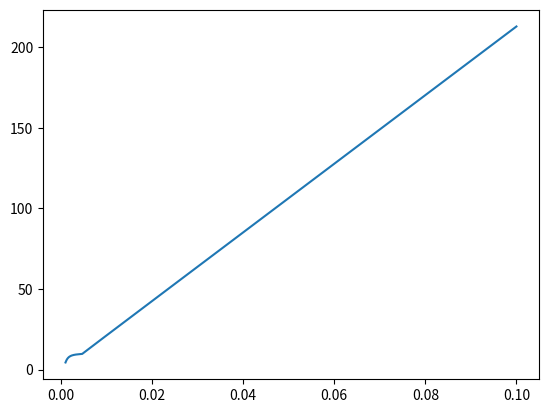

This figure's Python source:
import numpy as n
import scipy.constants as c
import matplotlib.pyplot as plt

def debris_collecting_area(P_t=10,
                           T_sys=10e3,
                           wavelength=3e-3,
                           snr_threshold=25,
                           B=10e3,
                           debris_diameter=1e-3,
                           antenna_diameter=0.1):

    G=4.0*n.pi*antenna_diameter**2.0/wavelength**2.0
    #print(G)
    sigma = 0.25*n.pi*debris_diameter**2.0


    if debris_diameter < wavelength/(n.pi*n.sqrt(3)):
        sigma = (0.25*n.pi*debris_diameter**2.0)*9*(n.pi*debris_diameter/wavwelength)**4
    #print(sigma)
    R_max = ((P_t*(G**2)*(wavelength**2.0)*sigma)/( (4*n.pi)**3*snr_threshold*c.k*T_sys*B))**(1/4)

    print(R_max)

    theta=wavelength/antenna_diameter
    #print("antenna beam angle %1.2f (deg)"%(180*theta/n.pi))
    
    A_deb1 = n.pi*(R_max*n.sin(theta/2))**2
    A_deb2 = R_max**2.0*n.sin(theta/2)

    A_deb=n.maximum(A_deb1,A_deb2)
    
    return(R_max, A_deb1, A_deb2, A_deb)

if __name__ == "__main__":
    antenna_diameters =n.linspace(1e-3,0.1,num=1000)
    R_max,a1,a2,A=debris_collecting_area(antenna_diameter=antenna_diameters)
    plt.plot(antenna_diameters,A)
    plt.show()
    
        
